Image classification data set "lemon_leaf_dataset" (bhawanakc07/Major_project-Lemonleaf- on GitHub). Class labels (9): anthracnose, bacterial blight, citrus canker, curl virus, deficiency leaf, dry leaf, healthy leaf, sooty mould, spider mites.

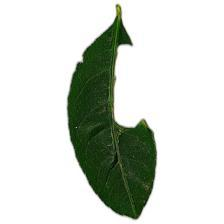
Label: deficiency leaf

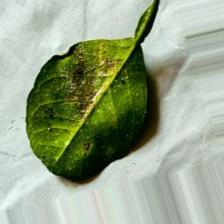
Label: bacterial blight

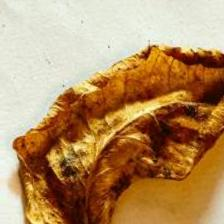
Label: dry leaf

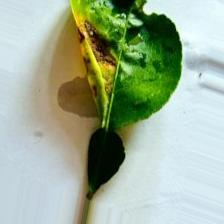
Label: citrus canker

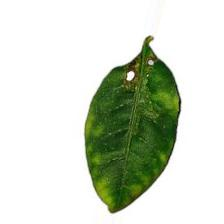
Label: anthracnose

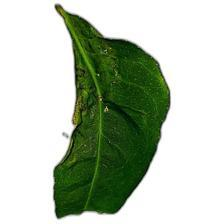
Label: curl virus
